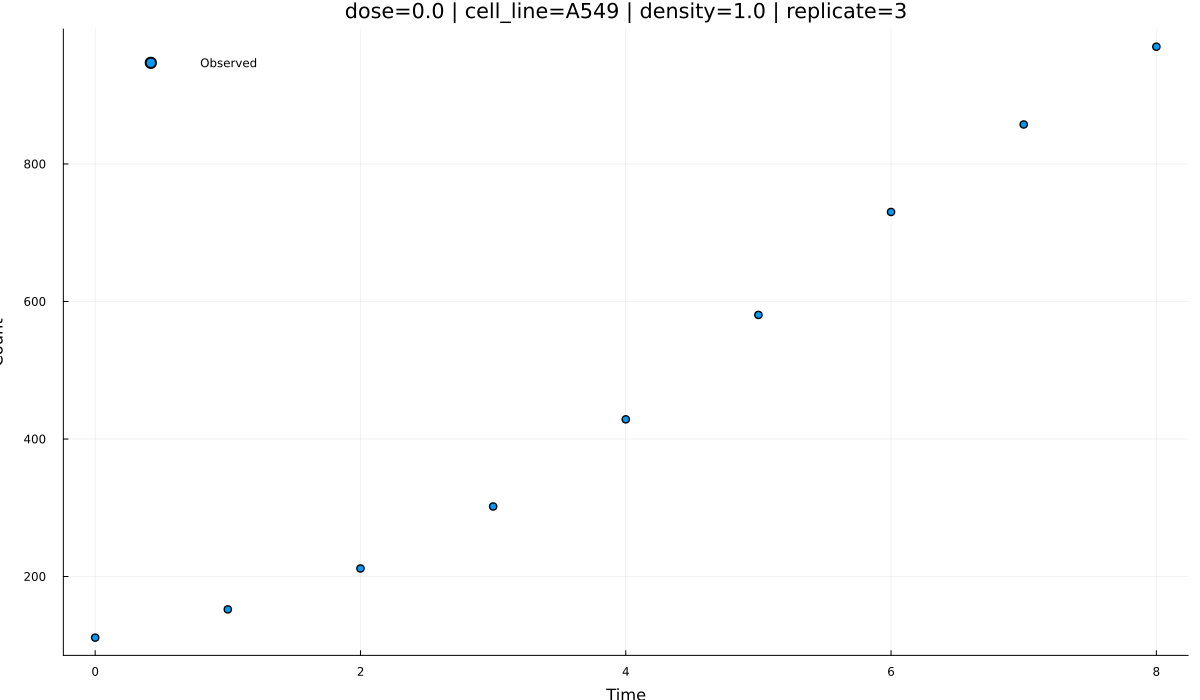

The data file committed next to this chart (first rows):
time, observed, density, dose, replicate, cell_line, pred_logistic_growth, pred_gompertz_growth
0.0, 111.1, 1.0, 0.0, 3, A549, 111.1, 111.1
1.0, 152.2, 1.0, 0.0, 3, A549, 146.8, 155.5
2.0, 211.7, 1.0, 0.0, 3, A549, 193.9, 212.9
3.0, 301.8, 1.0, 0.0, 3, A549, 256.2, 285.2
4.0, 428.6, 1.0, 0.0, 3, A549, 338.5, 374.8
5.0, 580.5, 1.0, 0.0, 3, A549, 447.2, 483.5
6.0, 730.2, 1.0, 0.0, 3, A549, 590.8, 613.2
7.0, 857.5, 1.0, 0.0, 3, A549, 780.6, 765.4
8.0, 970.6, 1.0, 0.0, 3, A549, 1031, 941.2
